Image classification data set "dataset" (kamiljot/flowers_recognition on GitHub). Class labels (104): alpine sea holly, anthurium, artichoke, azalea, balloon flower, barberton daisy, bee balm, bird of paradise, bishop of llandaff, black-eyed susan, blackberry lily, blanket flower, bolero deep blue, bougainvillea, bromelia, buttercup, californian poppy, camellia, canna lily, canterbury bells, cape flower, carnation, cautleya spicata, clematis, colts foot, columbine, common dandelion, common tulip, corn poppy, cosmos, cyclamen, daffodil, daisy, desert rose, fire lily, foxglove, frangipani, fritillary, garden phlox, gaura, gazania, geranium, giant white arum lily, globe thistle, globe flower, grape hyacinth, great masterwort, hard-leaved pocket orchid, hibiscus, hippeastrum, iris, japanese anemone, king protea, lenten rose, lilac hibiscus, lotus, love in the mist, magnolia, mallow, marigold, mexican petunia, monkshood, moon orchid, morning glory, orange dahlia, osteospermum, passion flower, peruvian lily, petunia, pincushion flower, pink primrose, pink quill, pink-yellow dahlia, poinsettia, primula, prince of wales feathers, purple coneflower, red ginger, rose, ruby-lipped cattleya, siam tulip, silverbush, snapdragon, spear thistle, spring crocus, stemless gentian, sunflower, sweet pea, sweet william, sword lily, thorn apple, tiger lily, toad lily, tree mallow, tree poppy, trumpet creeper, wallflower, water lily, watercress, wild geranium, wild pansy, wild rose, windflower, yellow iris.

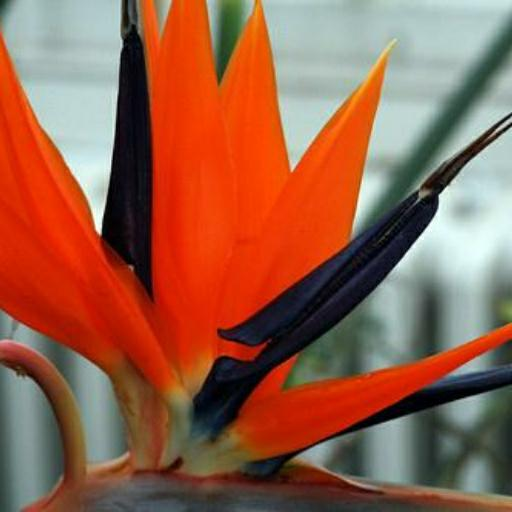
Label: bird of paradise

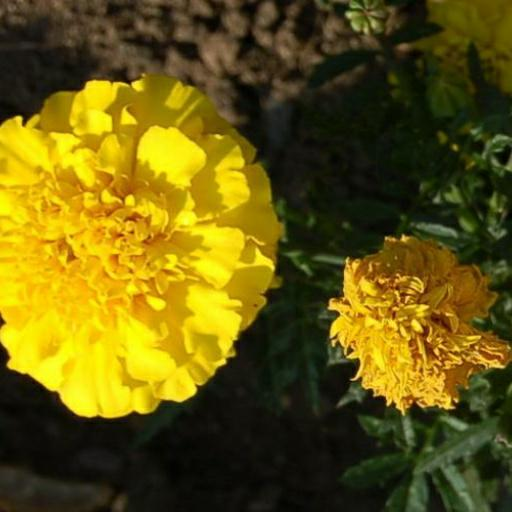
Label: marigold

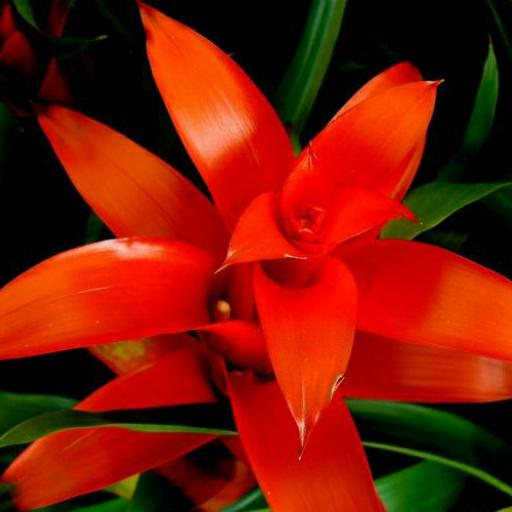
Label: bromelia

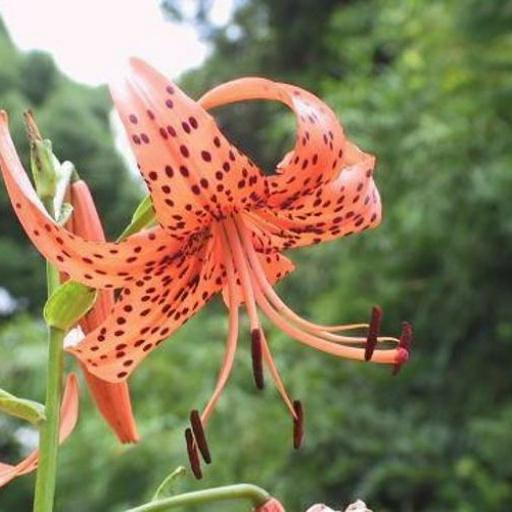
Label: tiger lily

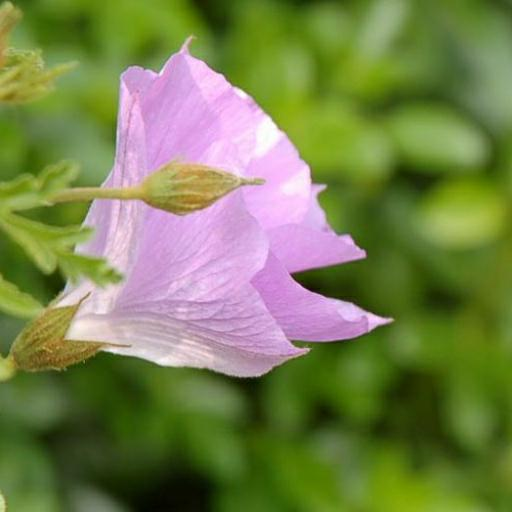
Label: lilac hibiscus

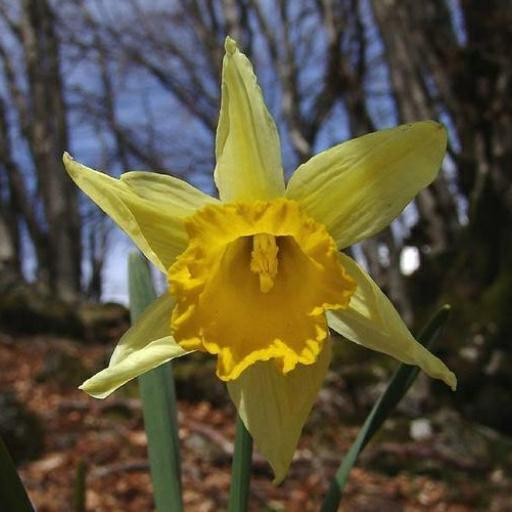
Label: daffodil
